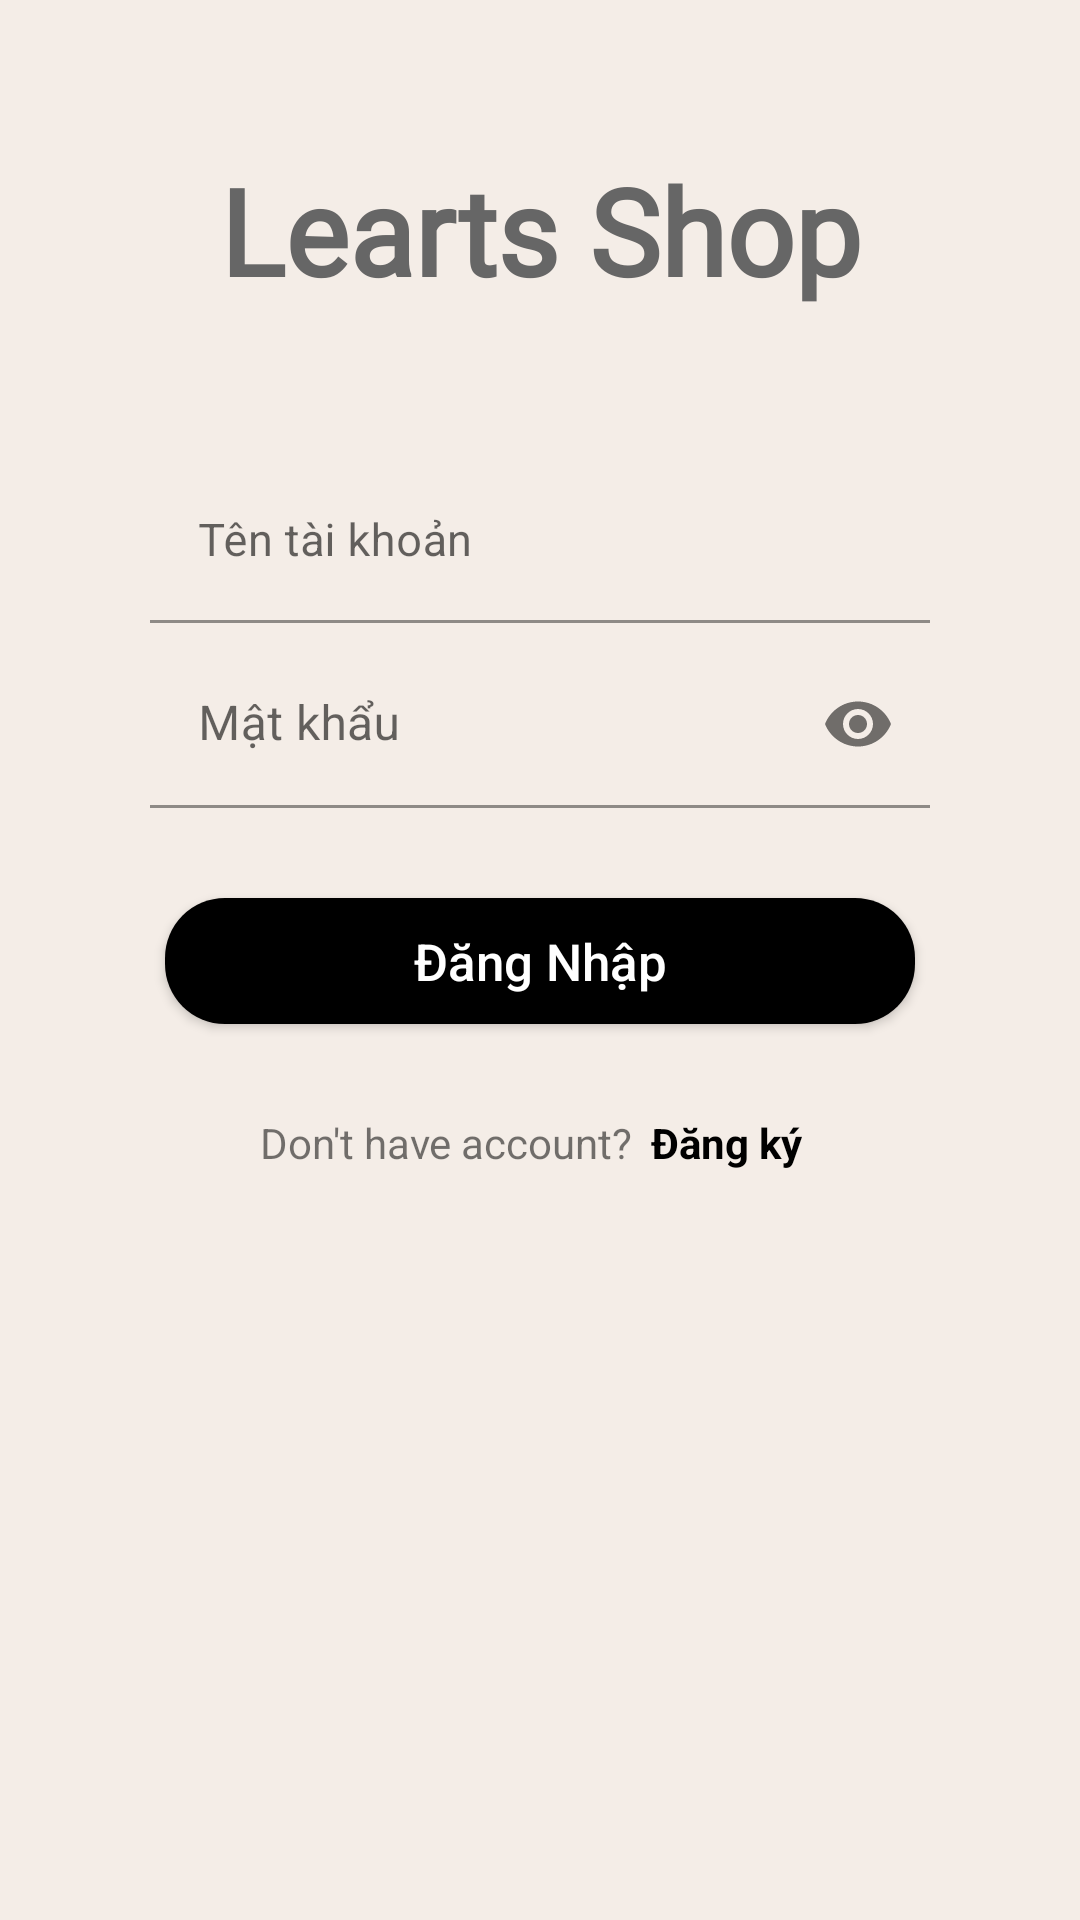

Write the Android layout XML for this screen, with the resource values it uses.
<!-- AndroidManifest.xml: application theme Theme.LeartsShop -->
<!-- res/layout/activity_sign_in.xml -->
<?xml version="1.0" encoding="utf-8"?>
<LinearLayout xmlns:android="http://schemas.android.com/apk/res/android"
    xmlns:app="http://schemas.android.com/apk/res-auto"
    xmlns:tools="http://schemas.android.com/tools"
    android:layout_width="match_parent"
    android:layout_height="match_parent"
    android:paddingLeft="50dp"
    android:paddingRight="50dp"
    tools:context="activity.SignIn"
    android:orientation="vertical"
    android:background="#f4ede7">

    <TextView
        android:layout_width="match_parent"
        android:layout_height="wrap_content"
        android:text="Learts Shop"
        android:textSize="40sp"
        android:fontFamily="@font/leckerlione_regular"
        android:textColor="@color/colorGrey"
        android:gravity="center_horizontal"
        android:layout_marginTop="50dp"
        android:layout_marginBottom="50dp"
        android:textStyle="bold"/>

    <com.google.android.material.textfield.TextInputLayout
        android:layout_width="match_parent"
        android:id="@+id/txtLayoutUserSignIn"
        android:layout_marginBottom="6dp"
        android:layout_height="wrap_content">
        <com.google.android.material.textfield.TextInputEditText
            android:id="@+id/user_sign_in"
            android:layout_width="match_parent"
            android:layout_height="wrap_content"
            android:hint="Tên tài khoản"
            android:background="#00000000"
            android:inputType="textPersonName"
            android:textSize="15sp"/>
    </com.google.android.material.textfield.TextInputLayout>

    <com.google.android.material.textfield.TextInputLayout
        android:layout_width="match_parent"
        android:layout_height="wrap_content"
        android:id="@+id/txtLayoutPasswordSignIn"
        android:layout_marginBottom="30dp"
        app:passwordToggleEnabled="true">
        <com.google.android.material.textfield.TextInputEditText
            android:id="@+id/password"
            android:layout_width="match_parent"
            android:layout_height="wrap_content"
            android:hint="Mật khẩu"
            android:background="#00000000"
            android:inputType="textPassword"
            />
    </com.google.android.material.textfield.TextInputLayout>

    <Button
        android:id="@+id/sign_in"
        android:layout_width="250dp"
        android:layout_height="42dp"
        android:background="@drawable/btn_round"
        android:textColor="#ffffff"
        android:layout_marginBottom="30dp"
        android:layout_gravity="center_horizontal"
        android:textSize="17dp"
        android:textAllCaps="false"
        android:text="Đăng Nhập" />

    <LinearLayout
        android:layout_width="match_parent"
        android:layout_height="wrap_content"
        android:gravity="center_horizontal"
        android:orientation="horizontal">
        <TextView
            android:layout_width="wrap_content"
            android:layout_height="wrap_content"
            android:text="Don't have account?"
            android:layout_marginRight="6dp"/>

        <TextView
            android:layout_width="wrap_content"
            android:layout_height="wrap_content"
            android:text="Đăng ký"
            android:id="@+id/txtSignUp"
            android:textColor="@color/colorBlack"
            android:textStyle="bold"
            android:layout_marginRight="6dp"/>

    </LinearLayout>
</LinearLayout>
<!-- resources referenced by this layout -->
<resources>
  <color name="colorBlack">#000000</color>
  <color name="colorGrey">#666666</color>
  <!-- drawable btn_round (drawable) -->
  <?xml version="1.0" encoding="utf-8"?>
  <shape xmlns:android="http://schemas.android.com/apk/res/android">
  
      <solid android:color="@color/colorBlack"/>
      <corners android:radius="20dp"/>
  </shape>
  <style name="Theme.LeartsShop" parent="Theme.MaterialComponents.DayNight.NoActionBar">
          
          <item name="colorPrimary">@color/black</item>
  
          <item name="colorPrimaryDark">@color/colorPrimaryDark</item>
          <item name="colorAccent">@color/colorAccent</item>
          
          <item name="colorSecondary">@color/teal_200</item>
          <item name="colorSecondaryVariant">@color/teal_700</item>
          <item name="colorOnSecondary">@color/black</item>
          
          <item name="android:statusBarColor" tools:targetApi="l">?attr/colorPrimaryVariant</item>
          
      </style>
  <color name="black">#FF000000</color>
  <color name="colorPrimaryDark">#dddddd</color>
  <color name="colorAccent">#2196f1</color>
  <color name="teal_200">#FF03DAC5</color>
  <color name="teal_700">#FF018786</color>
</resources>
